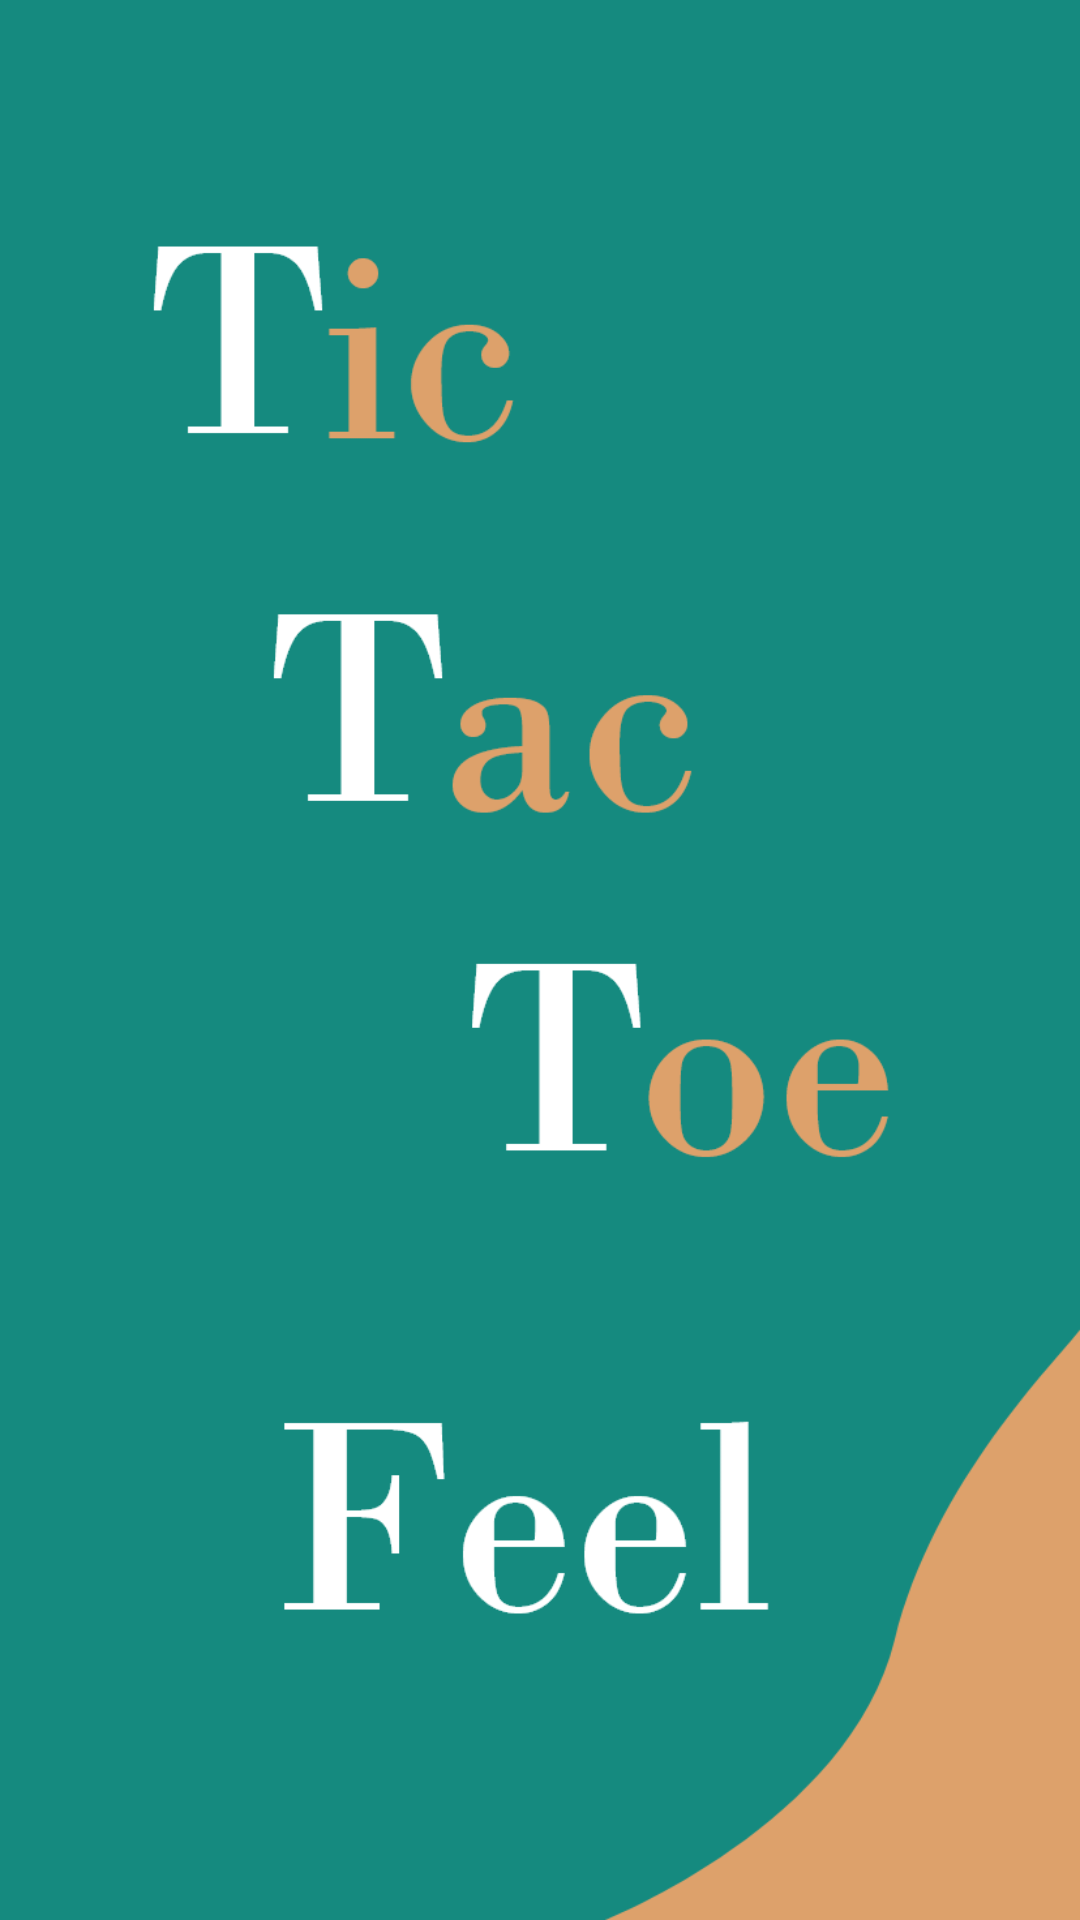

Android layout source for this screen:
<!-- AndroidManifest.xml: application theme Theme.TicTacToe_Feel -->
<!-- res/layout/activity_splash_screen.xml -->
<?xml version="1.0" encoding="utf-8"?>
<androidx.constraintlayout.widget.ConstraintLayout xmlns:android="http://schemas.android.com/apk/res/android"
    xmlns:app="http://schemas.android.com/apk/res-auto"
    xmlns:tools="http://schemas.android.com/tools"
    android:layout_width="match_parent"
    android:layout_height="match_parent"
    tools:context=".splashScreen"
    android:background="@drawable/splase">




</androidx.constraintlayout.widget.ConstraintLayout>
<!-- resources referenced by this layout -->
<resources>
  <!-- drawable splase: png bitmap (drawable, 55683 bytes) -->
  <style name="Theme.TicTacToe_Feel" parent="Theme.MaterialComponents.DayNight.NoActionBar">
          
          <item name="colorPrimary">@color/black</item>
          <item name="colorPrimaryVariant">@color/purple_700</item>
          <item name="colorOnPrimary">@color/white</item>
          
          <item name="colorSecondary">@color/teal_200</item>
          <item name="colorSecondaryVariant">@color/teal_700</item>
          <item name="colorOnSecondary">@color/black</item>
          
          <item name="android:statusBarColor" tools:targetApi="l">?attr/colorPrimaryVariant</item>
          
      </style>
  <color name="black">#FF000000</color>
  <color name="purple_700">#FF3700B3</color>
  <color name="white">#FFFFFFFF</color>
  <color name="teal_200">#FF03DAC5</color>
  <color name="teal_700">#FF018786</color>
</resources>
